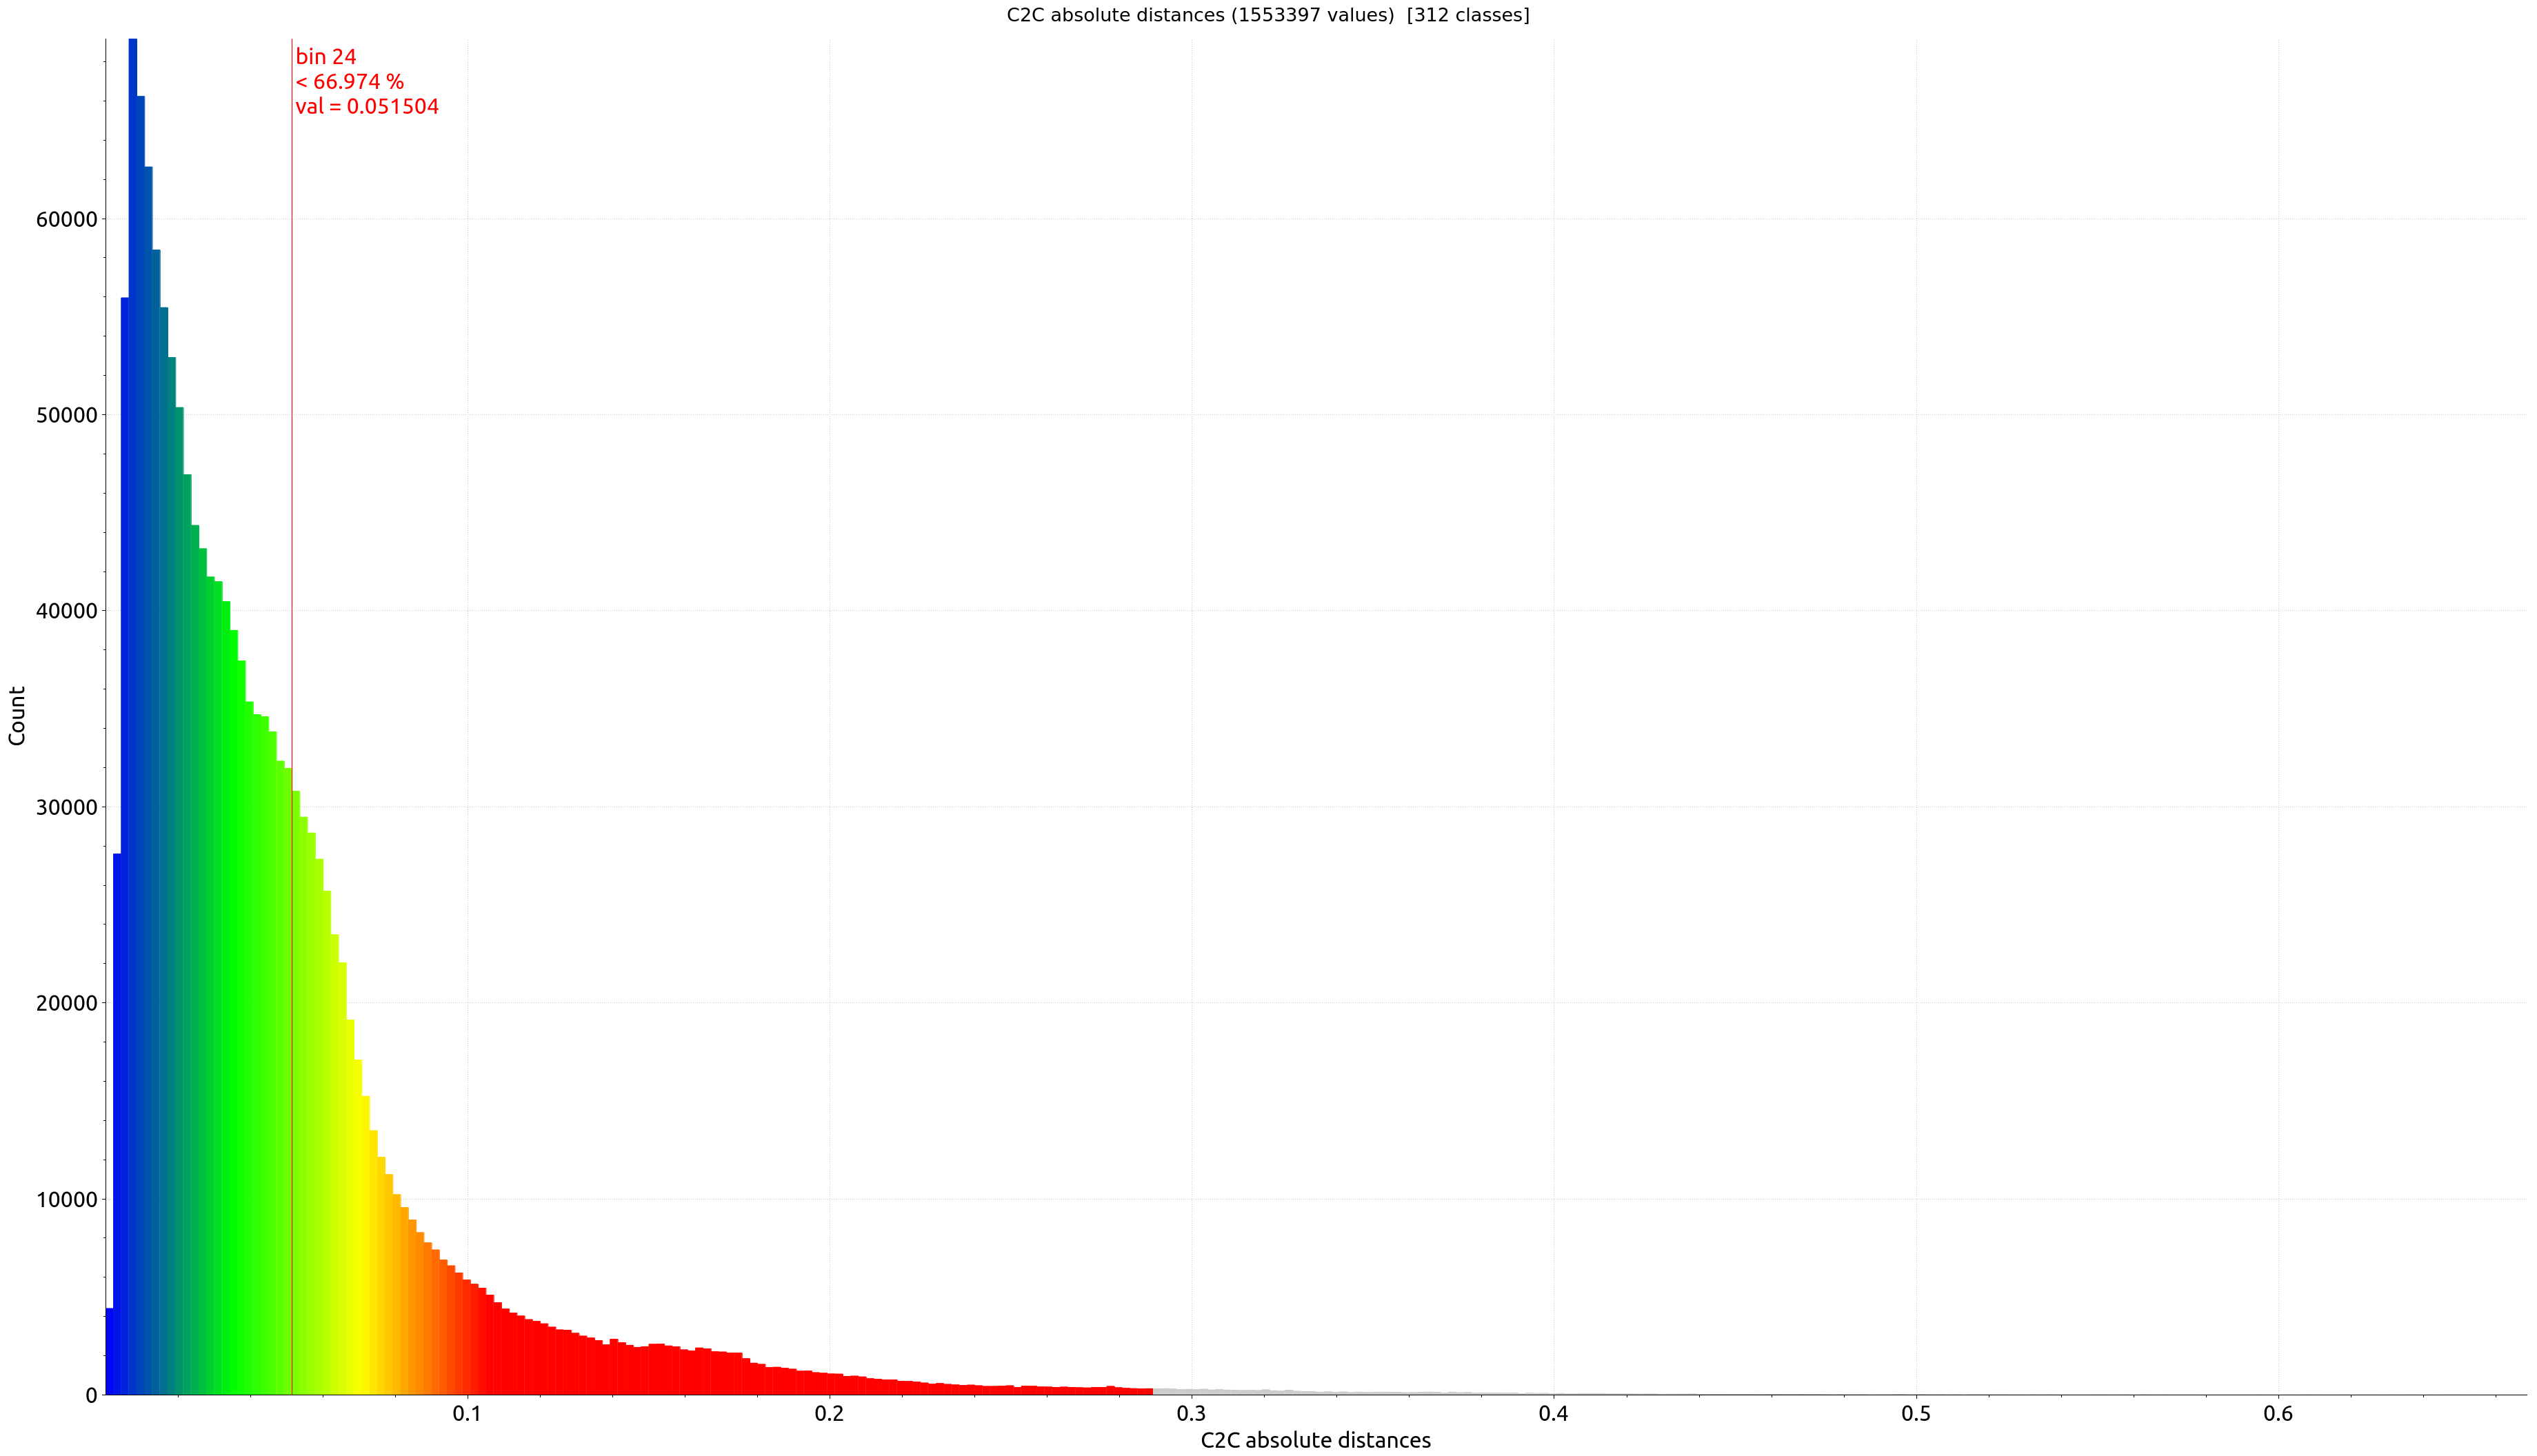

The data file committed next to this chart (first rows):
Class; Value; Class start; Class end; 
1; 7713; 0.00008204; 0.002693; 
2; 45807; 0.002693; 0.005305; 
3; 79716; 0.005305; 0.007916; 
4; 82067; 0.007916; 0.01053; 
5; 76397; 0.01053; 0.01314; 
6; 70415; 0.01314; 0.01575; 
7; 65933; 0.01575; 0.01836; 
8; 62888; 0.01836; 0.02097; 
9; 57682; 0.02097; 0.02358; 
10; 54144; 0.02358; 0.02619; 
11; 51902; 0.02619; 0.02881; 
12; 50457; 0.02881; 0.03142; 
13; 49924; 0.03142; 0.03403; 
14; 47665; 0.03403; 0.03664; 
15; 45051; 0.03664; 0.03925; 
16; 42485; 0.03925; 0.04186; 
17; 42398; 0.04186; 0.04447; 
18; 41300; 0.04447; 0.04708; 
19; 39496; 0.04708; 0.0497; 
20; 38682; 0.0497; 0.05231; 
21; 36881; 0.05231; 0.05492; 
22; 34843; 0.05492; 0.05753; 
23; 33589; 0.05753; 0.06014; 
24; 30896; 0.06014; 0.06275; 
25; 27888; 0.06275; 0.06536; 
26; 24963; 0.06536; 0.06797; 
27; 21373; 0.06797; 0.07059; 
28; 18415; 0.07059; 0.0732; 
29; 15942; 0.0732; 0.07581; 
30; 14409; 0.07581; 0.07842; 
31; 12835; 0.07842; 0.08103; 
32; 11722; 0.08103; 0.08364; 
33; 10725; 0.08364; 0.08625; 
34; 9846; 0.08625; 0.08886; 
35; 9255; 0.08886; 0.09148; 
36; 8558; 0.09148; 0.09409; 
37; 8041; 0.09409; 0.0967; 
38; 7543; 0.0967; 0.09931; 
39; 6991; 0.09931; 0.1019; 
40; 6782; 0.1019; 0.1045; 
41; 6259; 0.1045; 0.1071; 
42; 5687; 0.1071; 0.1098; 
43; 5246; 0.1098; 0.1124; 
44; 4978; 0.1124; 0.115; 
45; 4768; 0.115; 0.1176; 
46; 4551; 0.1176; 0.1202; 
47; 4386; 0.1202; 0.1228; 
48; 4164; 0.1228; 0.1254; 
49; 4067; 0.1254; 0.128; 
50; 3834; 0.128; 0.1306; 
51; 3645; 0.1306; 0.1333; 
52; 3557; 0.1333; 0.1359; 
53; 3205; 0.1359; 0.1385; 
54; 3353; 0.1385; 0.1411; 
55; 3287; 0.1411; 0.1437; 
56; 3081; 0.1437; 0.1463; 
57; 2928; 0.1463; 0.1489; 
58; 3104; 0.1489; 0.1515; 
59; 3186; 0.1515; 0.1541; 
60; 3051; 0.1541; 0.1568; 
... 196 more rows
